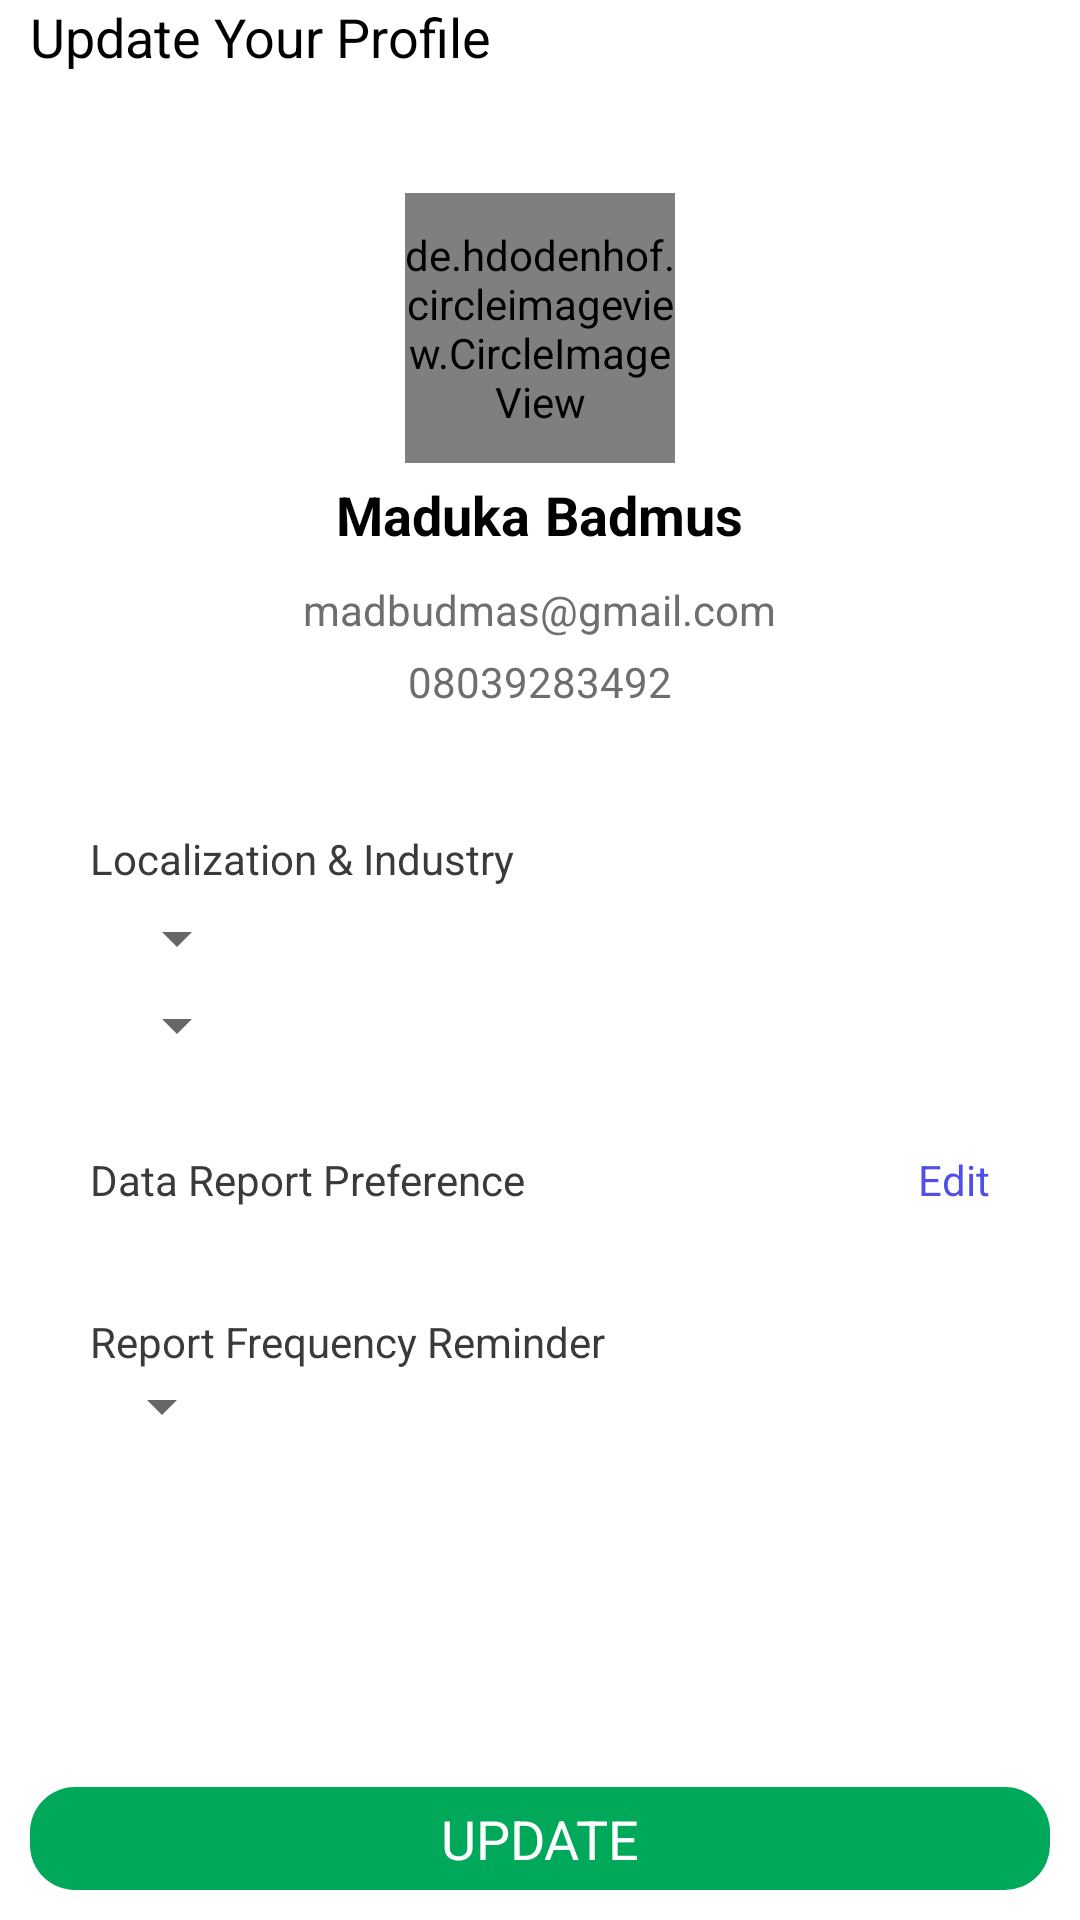

Here is an Android app screen rendered from its layout file. Give the layout XML and the strings, colors and styles it references.
<!-- AndroidManifest.xml: application theme Theme.Circular -->
<!-- res/layout/frag_update_profile_main.xml -->
<?xml version="1.0" encoding="utf-8"?>
<androidx.constraintlayout.widget.ConstraintLayout
    xmlns:android="http://schemas.android.com/apk/res/android"
    android:layout_width="match_parent"
    android:layout_height="match_parent"
    xmlns:app="http://schemas.android.com/apk/res-auto"
    android:background="@android:color/transparent"
    android:gravity="center_horizontal"
    android:orientation="vertical">

    <LinearLayout
        android:layout_width="match_parent"
        android:layout_height="match_parent"
        android:orientation="vertical">


    <TextView
        android:id="@+id/tv_frag_update_profile_main_title"
        android:layout_width="wrap_content"
        android:layout_height="wrap_content"
        android:layout_marginStart="10dp"
        android:text="@string/update_profile_title"
        android:textColor="@android:color/black"
        android:textSize="@dimen/fontsize_normal" />

    <ScrollView
        android:layout_width="match_parent"
        android:layout_height="0dp"
        android:layout_weight="1"
        android:padding="10dp">

        <LinearLayout
            android:layout_width="match_parent"
            android:layout_height="wrap_content"
            android:orientation="vertical"
            android:padding="10dp">

            <LinearLayout
                android:id="@+id/ll_frag_update_profile_main_info_root"
                android:layout_width="match_parent"
                android:layout_height="wrap_content"
                android:background="@drawable/round_rect_white_alpha_normal"
                android:gravity="center_horizontal"
                android:orientation="vertical"
                android:padding="20dp">

                <de.hdodenhof.circleimageview.CircleImageView
                    android:layout_width="90dp"
                    android:layout_height="90dp"
                    android:src="@drawable/dummy_avatar"
                    android:id="@+id/iv_frag_update_profile_main_info_avatar"/>






                <androidx.constraintlayout.widget.ConstraintLayout
                    android:layout_width="wrap_content"
                    android:layout_height="wrap_content"
                    android:layout_marginTop="5dp"
                    android:background="@android:color/transparent">

                    <EditText
                        android:id="@+id/tv_frag_update_profile_main_info_first_name"
                        android:layout_width="wrap_content"
                        android:layout_height="wrap_content"
                        app:layout_constraintStart_toStartOf="parent"
                        app:layout_constraintTop_toTopOf="parent"
                        app:layout_constraintBottom_toBottomOf="parent"
                        android:background="@android:color/transparent"
                        android:inputType="textPersonName"
                        android:text="Maduka"
                        android:textColor="@android:color/black"
                        android:textSize="@dimen/fontsize_normal"
                        android:textStyle="bold" />

                    <EditText
                        android:id="@+id/tv_frag_update_profile_main_info_last_name"
                        android:layout_width="wrap_content"
                        android:layout_height="wrap_content"
                        app:layout_constraintStart_toEndOf="@id/tv_frag_update_profile_main_info_first_name"
                        android:background="@android:color/transparent"
                        app:layout_constraintTop_toTopOf="parent"
                        app:layout_constraintEnd_toEndOf="parent"
                        app:layout_constraintBottom_toBottomOf="parent"
                        android:inputType="textPersonName"
                        android:text="Badmus"
                        android:layout_marginStart="5dp"
                        android:textColor="@android:color/black"
                        android:textSize="@dimen/fontsize_normal"
                        android:textStyle="bold" />

                </androidx.constraintlayout.widget.ConstraintLayout>


                <TextView
                    android:id="@+id/tv_frag_update_profile_main_info_email"
                    android:layout_width="wrap_content"
                    android:layout_height="wrap_content"
                    android:layout_marginTop="10dp"
                    android:background="@android:color/transparent"
                    android:inputType="textEmailAddress"
                    android:text="madbudmas@gmail.com"
                    android:textColor="@color/txtclr_dark_gray"
                    android:textSize="@dimen/fontsize_tiny1" />

                <EditText
                    android:id="@+id/tv_frag_update_profile_main_info_phone"
                    android:layout_width="wrap_content"
                    android:layout_height="wrap_content"
                    android:layout_marginTop="5dp"
                    android:background="@android:color/transparent"
                    android:inputType="phone"
                    android:text="08039283492"
                    android:textColor="@color/txtclr_dark_gray"
                    android:textSize="@dimen/fontsize_tiny1" />
            </LinearLayout>

            <LinearLayout
                android:id="@+id/ll_frag_update_profile_main_localization_industry_root"
                android:layout_width="match_parent"
                android:layout_height="wrap_content"
                android:layout_marginTop="10dp"
                android:background="@drawable/round_rect_white_alpha_normal"
                android:orientation="vertical"
                android:padding="10dp">

                <TextView
                    android:id="@+id/tv_frag_update_profile_main_localization_industry"
                    android:layout_width="wrap_content"
                    android:layout_height="wrap_content"
                    android:text="@string/localization_industry"
                    android:textColor="@color/txtclr_darker_gray"
                    android:textSize="@dimen/fontsize_tiny1" />

                <Spinner
                    android:id="@+id/sp_frag_update_profile_main_localization_content"
                    android:layout_width="wrap_content"
                    android:layout_height="wrap_content"
                    android:layout_marginLeft="5dp"
                    android:layout_marginTop="5dp"
                    android:layoutMode="clipBounds"
                    android:spinnerMode="dropdown"
                    android:textColor="@color/txtclr_dark_gray"
                    android:textSize="@dimen/fontsize_extra_tiny" />

                <Spinner
                    android:id="@+id/sp_frag_update_profile_main_industry_content"
                    android:layout_width="wrap_content"
                    android:layout_height="wrap_content"
                    android:layout_marginLeft="5dp"
                    android:layout_marginTop="5dp"
                    android:textColor="@color/txtclr_dark_gray"
                    android:textSize="@dimen/fontsize_extra_tiny" />
            </LinearLayout>

            <LinearLayout
                android:id="@+id/ll_frag_update_profile_main_data_report_preference_root"
                android:layout_width="match_parent"
                android:layout_height="wrap_content"
                android:layout_marginTop="10dp"
                android:background="@drawable/round_rect_white_alpha_normal"
                android:orientation="vertical"
                android:padding="10dp">

                <RelativeLayout
                    android:layout_width="match_parent"
                    android:layout_height="wrap_content">

                    <TextView
                        android:id="@+id/tv_frag_update_profile_main_data_report_preference"
                        android:layout_width="wrap_content"
                        android:layout_height="wrap_content"
                        android:text="@string/data_report_preference"
                        android:textColor="@color/txtclr_darker_gray"
                        android:textSize="@dimen/fontsize_tiny1" />

                    <TextView
                        android:id="@+id/tv_frag_update_profile_main_data_report_preference_edit"
                        android:layout_width="wrap_content"
                        android:layout_height="wrap_content"
                        android:layout_alignParentRight="true"
                        android:text="@string/edit"
                        android:textColor="@color/blue_light"
                        android:textSize="@dimen/fontsize_tiny1" />

                </RelativeLayout>

                <LinearLayout
                    android:id="@+id/ll_frag_update_profile_main_report_data_fields_content_root"
                    android:layout_width="match_parent"
                    android:layout_height="wrap_content"
                    android:layout_marginTop="5dp"
                    android:orientation="vertical" />
            </LinearLayout>

            <LinearLayout
                android:id="@+id/ll_frag_update_profile_main_report_frequency_reminder_root"
                android:layout_width="match_parent"
                android:layout_height="wrap_content"
                android:layout_marginTop="10dp"
                android:background="@drawable/round_rect_white_alpha_normal"
                android:orientation="vertical"
                android:padding="10dp">

                <TextView
                    android:id="@+id/tv_frag_update_profile_main_report_frequency_reminder"
                    android:layout_width="wrap_content"
                    android:layout_height="wrap_content"
                    android:text="@string/report_frequency_reminder"
                    android:textColor="@color/txtclr_darker_gray"
                    android:textSize="@dimen/fontsize_tiny1" />

                <Spinner
                    android:id="@+id/sp_frag_update_profile_main_report_frequency_reminder_content"
                    android:layout_width="wrap_content"
                    android:layout_height="wrap_content"
                    android:textColor="@color/txtclr_darker_gray"
                    android:textSize="@dimen/fontsize_tiny1" />
            </LinearLayout>
        </LinearLayout>
    </ScrollView>

    <TextView
        android:id="@+id/tv_frag_update_profile_main_update"
        android:layout_width="match_parent"
        android:layout_height="wrap_content"
        android:layout_margin="10dp"
        android:background="@drawable/round_rect_green_selector"
        android:padding="5dp"
        android:text="@string/update"
        android:textAlignment="center"
        android:textColor="@android:color/white"
        android:textSize="@dimen/fontsize_normal" />

    </LinearLayout>



    <include
        android:id="@+id/profile_loading"
        android:visibility="gone"
layout="@layout/progress_layout"/>

</androidx.constraintlayout.widget.ConstraintLayout>
<!-- res/layout/progress_layout.xml (included above) -->
<?xml version="1.0" encoding="utf-8"?>
<androidx.constraintlayout.widget.ConstraintLayout xmlns:android="http://schemas.android.com/apk/res/android"
    android:layout_width="match_parent"
    android:layout_height="match_parent"
    xmlns:app="http://schemas.android.com/apk/res-auto">

    <com.airbnb.lottie.LottieAnimationView
        android:layout_width="100dp"
        android:layout_height="100dp"
        app:lottie_autoPlay="true"
        app:layout_constraintStart_toStartOf="parent"
        app:layout_constraintEnd_toEndOf="parent"
        app:layout_constraintTop_toTopOf="parent"
        app:layout_constraintBottom_toBottomOf="parent"
        android:layout_gravity="center"
        app:lottie_loop="true"
        app:lottie_rawRes="@raw/circular_loading" />

</androidx.constraintlayout.widget.ConstraintLayout>
<!-- resources referenced by this layout -->
<resources>
  <color name="blue_light">#FF514fe8</color>
  <color name="txtclr_dark_gray">#FF6e6e6e</color>
  <color name="txtclr_darker_gray">#FF3a3a3a</color>
  <dimen name="fontsize_extra_tiny">12sp</dimen>
  <dimen name="fontsize_normal">18sp</dimen>
  <dimen name="fontsize_tiny1">14sp</dimen>
  <!-- drawable dummy_avatar: png bitmap (drawable, 171677 bytes) -->
  <!-- drawable round_rect_green_selector (drawable) -->
  <?xml version="1.0" encoding="utf-8"?>
  <selector xmlns:android="http://schemas.android.com/apk/res/android">
      <item android:drawable="@drawable/round_rect_green_pressed" android:state_pressed="true"/>
      <item android:drawable="@drawable/round_rect_green_normal"/>
  </selector>
  <!-- drawable round_rect_white_alpha_normal (drawable) -->
  <?xml version="1.0" encoding="utf-8"?>
  <shape xmlns:android="http://schemas.android.com/apk/res/android">
      <solid android:color="#BBFFFFFF" />
      <corners android:radius="@dimen/round_rect_radius_medium"/>
  </shape>
  <string name="data_report_preference">Data Report Preference</string>
  <string name="edit">Edit</string>
  <string name="localization_industry">Localization &amp; Industry</string>
  <string name="report_frequency_reminder">Report Frequency Reminder</string>
  <string name="update">UPDATE</string>
  <string name="update_profile_title">Update Your Profile</string>
  <style name="Theme.Circular" parent="Theme.MaterialComponents.DayNight.DarkActionBar">
          
          <item name="colorPrimary">@color/white</item>
          <item name="colorPrimaryVariant">@color/purple_700</item>
          <item name="colorOnPrimary">@color/white</item>
          
          <item name="colorSecondary">@color/teal_200</item>
          <item name="colorSecondaryVariant">@color/teal_700</item>
          <item name="colorOnSecondary">@color/black</item>
          
          <item name="android:statusBarColor" tools:targetApi="l">?attr/colorPrimaryVariant</item>
          
      </style>
  <!-- drawable round_rect_green_pressed (drawable) -->
  <?xml version="1.0" encoding="utf-8"?>
  <shape xmlns:android="http://schemas.android.com/apk/res/android">
      <solid android:color="@color/green_dark" />
      <corners android:radius="@dimen/round_rect_radius_medium"/>
  </shape>
  <!-- drawable round_rect_green_normal (drawable) -->
  <?xml version="1.0" encoding="utf-8"?>
  <shape xmlns:android="http://schemas.android.com/apk/res/android">
      <solid android:color="@color/green" />
      <corners android:radius="@dimen/round_rect_radius_medium"/>
  </shape>
  <dimen name="round_rect_radius_medium">15dp</dimen>
  <color name="white">#FFFFFFFF</color>
  <color name="purple_700">#FF017776</color>
  <color name="teal_200">#FF03DAC5</color>
  <color name="teal_700">#FF018786</color>
  <color name="black">#FF000000</color>
  <color name="green_dark">#FF008638</color>
  <color name="green">#FF00a85a</color>
</resources>
